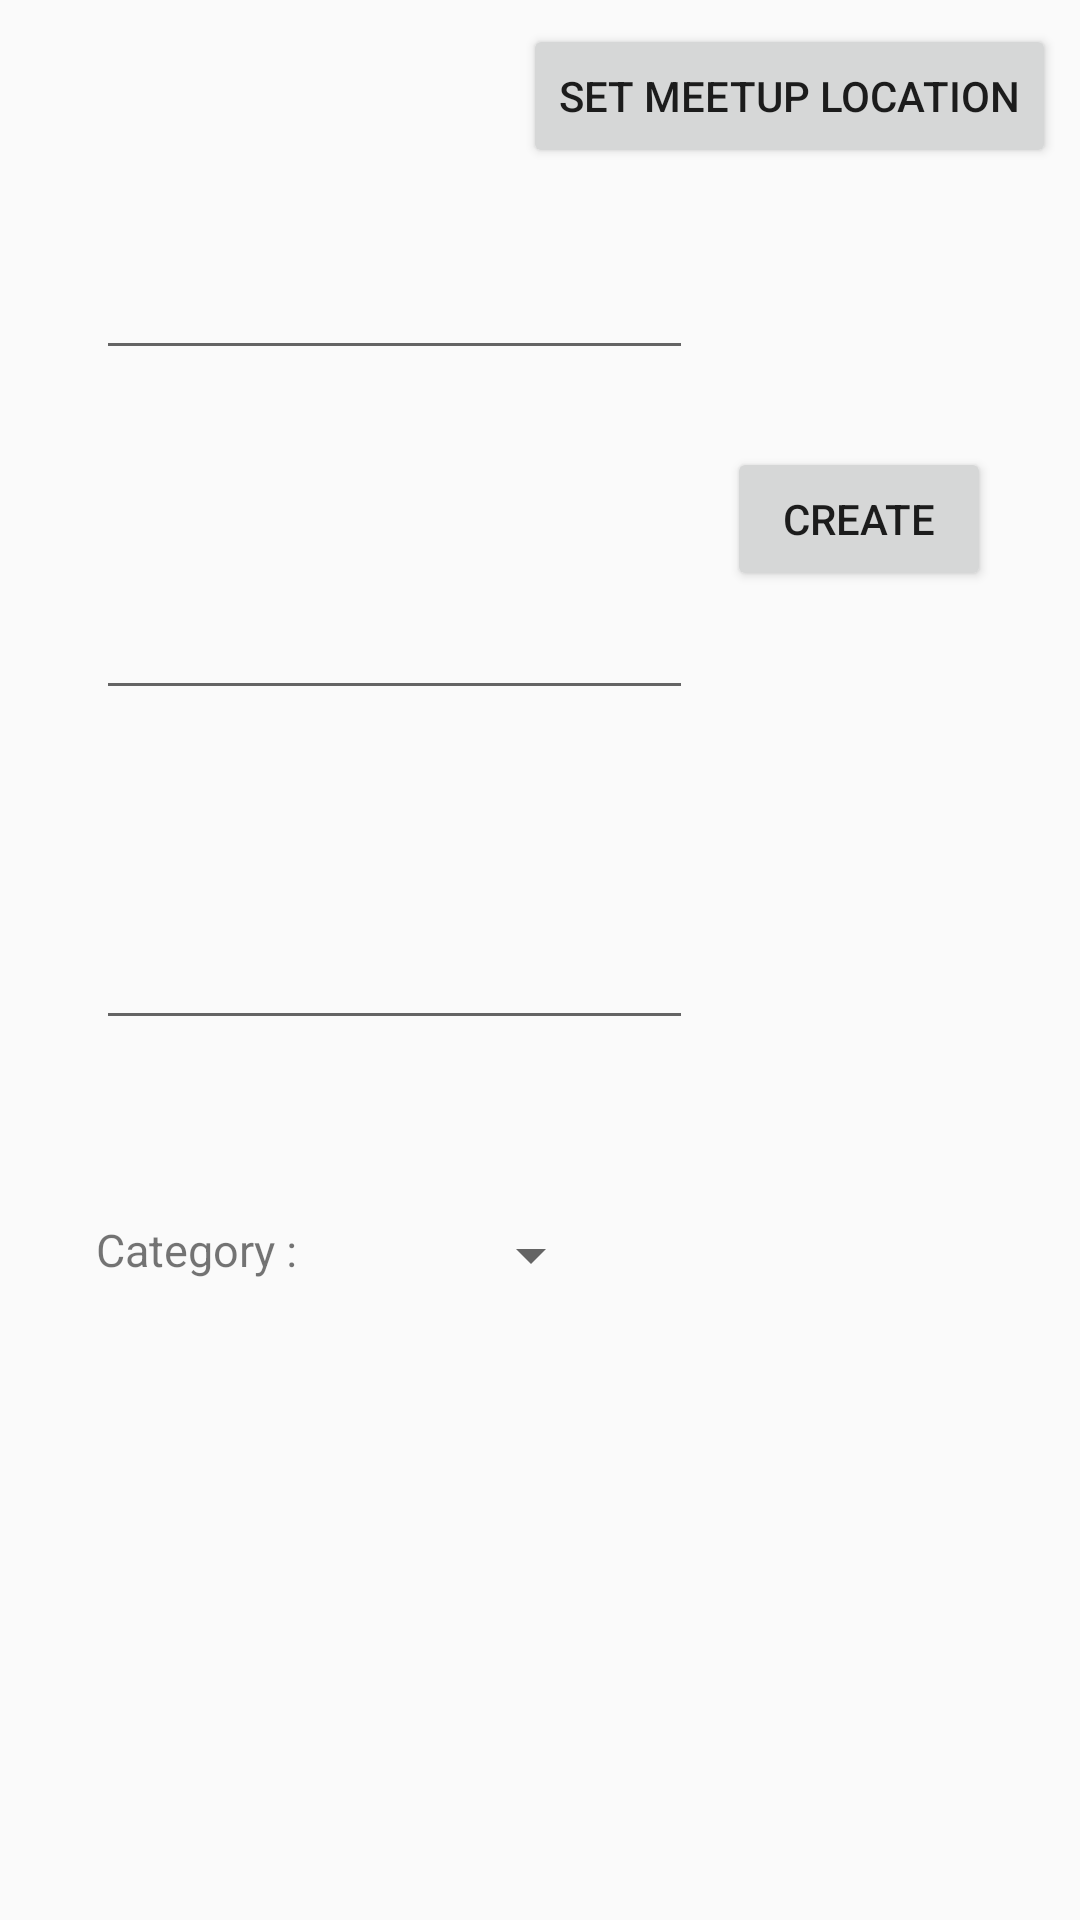

Layout XML and referenced resources for this Android screen:
<!-- AndroidManifest.xml: application theme AppTheme -->
<!-- res/layout/activity_add_need.xml -->
<?xml version="1.0" encoding="utf-8"?>
<android.support.constraint.ConstraintLayout xmlns:android="http://schemas.android.com/apk/res/android"
    xmlns:app="http://schemas.android.com/apk/res-auto"
    xmlns:tools="http://schemas.android.com/tools"
    android:layout_width="match_parent"
    android:layout_height="match_parent"
    tools:context=".AddNeedActivity">

    <TextView
        android:id="@+id/need_descr"
        android:layout_width="wrap_content"
        android:layout_height="wrap_content"
        android:layout_marginStart="16dp"
        android:layout_marginTop="50dp"
        android:textSize="15dp"
        app:layout_constraintStart_toStartOf="parent"
        app:layout_constraintTop_toTopOf="parent" />
    #app:layout_constraintBottom_toTopOf="@+id/descr_txt"

    <EditText
        android:id="@+id/descr_txt"
        android:layout_width="199dp"
        android:layout_height="43dp"
        android:layout_marginStart="32dp"
        android:layout_marginTop="10dp"
        android:inputType="textPersonName"
        android:textSize="15dp"
        app:layout_constraintStart_toStartOf="parent"
        app:layout_constraintTop_toBottomOf="@id/need_descr" />

    <TextView
        android:id="@+id/need_validity"
        android:layout_width="wrap_content"
        android:layout_height="wrap_content"
        android:layout_marginStart="16dp"
        android:layout_marginTop="40dp"
        android:textSize="15dp"
        app:layout_constraintStart_toStartOf="parent"
        app:layout_constraintTop_toBottomOf="@+id/descr_txt" />
    #app:layout_constraintVertical_bias="0.441"

    <EditText
        android:id="@+id/validity_txt"
        android:layout_width="199dp"
        android:layout_height="43dp"
        android:layout_marginStart="32dp"
        android:layout_marginTop="10dp"
        android:layout_marginBottom="20dp"
        android:inputType="text|number"
        android:textSize="15dp"
        app:layout_constraintStart_toStartOf="parent"
        app:layout_constraintTop_toBottomOf="@+id/need_validity" />
    #app:layout_constraintVertical_bias="0.441"

    <TextView
        android:id="@+id/need_nbPeople"
        android:layout_width="wrap_content"
        android:layout_height="17dp"
        android:layout_marginStart="16dp"
        android:layout_marginTop="40dp"
        android:textSize="15dp"
        app:layout_constraintStart_toStartOf="parent"
        app:layout_constraintTop_toBottomOf="@id/validity_txt"
        app:layout_constraintVertical_bias="0.441" />
    #app:layout_constraintBottom_toBottomOf="parent"

    <EditText
        android:id="@+id/nbPeople_txt"
        android:layout_width="199dp"
        android:layout_height="43dp"
        android:layout_marginStart="32dp"
        android:layout_marginTop="10dp"
        android:inputType="text|number"
        android:textSize="15dp"
        app:layout_constraintStart_toStartOf="parent"
        app:layout_constraintTop_toBottomOf="@+id/need_nbPeople"
        app:layout_constraintVertical_bias="0.571" />
    #app:layout_constraintBottom_toBottomOf="parent"

    <TextView
        android:id="@+id/textCategories"
        android:layout_width="wrap_content"
        android:layout_height="wrap_content"
        android:layout_marginStart="32dp"
        android:layout_marginTop="40dp"
        android:layout_marginEnd="52dp"
        android:layout_marginBottom="60dp"
        android:text="Category : "
        android:textSize="15dp"
        app:layout_constraintBottom_toBottomOf="parent"
        app:layout_constraintEnd_toStartOf="@+id/spinnerCategories"
        app:layout_constraintStart_toStartOf="parent"
        app:layout_constraintTop_toBottomOf="@+id/nbPeople_txt"
        app:layout_constraintVertical_bias="0.113" />

    <Spinner
        android:id="@+id/spinnerCategories"
        android:layout_width="wrap_content"
        android:layout_height="wrap_content"
        android:layout_marginLeft="50dp"
        android:layout_marginTop="40dp"
        android:layout_marginBottom="60dp"
        android:textSize="15dp"
        app:layout_constraintBottom_toBottomOf="parent"
        app:layout_constraintLeft_toRightOf="@+id/textCategories"
        app:layout_constraintTop_toBottomOf="@+id/nbPeople_txt"
        app:layout_constraintVertical_bias="0.117"
        tools:layout_editor_absoluteX="139dp" />

    <Button
        android:id="@+id/create_btn"
        android:layout_width="wrap_content"
        android:layout_height="wrap_content"
        android:text="Create"
        app:layout_constraintBottom_toBottomOf="parent"
        app:layout_constraintEnd_toEndOf="parent"
        app:layout_constraintHorizontal_bias="0.891"
        app:layout_constraintStart_toStartOf="parent"
        app:layout_constraintTop_toBottomOf="@+id/descr_txt"
        app:layout_constraintVertical_bias="0.055" />

    <Button
        android:id="@+id/choose_loc_btn"
        android:layout_width="wrap_content"
        android:layout_height="wrap_content"
        android:layout_marginEnd="8dp"
        android:layout_marginTop="8dp"
        android:text="Set meetup location"
        app:layout_constraintEnd_toEndOf="parent"
        app:layout_constraintTop_toTopOf="parent" />


</android.support.constraint.ConstraintLayout>
<!-- resources referenced by this layout -->
<resources>
  <style name="AppTheme" parent="Base.Theme.AppCompat.Light.DarkActionBar">
          
          <item name="colorPrimary">@color/colorPrimary</item>
          <item name="colorPrimaryDark">@color/colorPrimaryDark</item>
          <item name="colorAccent">@color/colorAccent</item>
          
          <item name="android:windowActivityTransitions">@style/CustomActivityAnimation</item>
      </style>
  <color name="colorPrimary">#008577</color>
  <color name="colorPrimaryDark">#515651</color>
  <color name="colorAccent">#c9c9c9</color>
  <style name="CustomActivityAnimation" parent="@android:style/Animation.Activity">
          <item name="android:activityOpenExitAnimation">@transition/slide_out_left</item>
          <item name="android:activityCloseEnterAnimation">@transition/slide_in_left</item>
      </style>
</resources>
